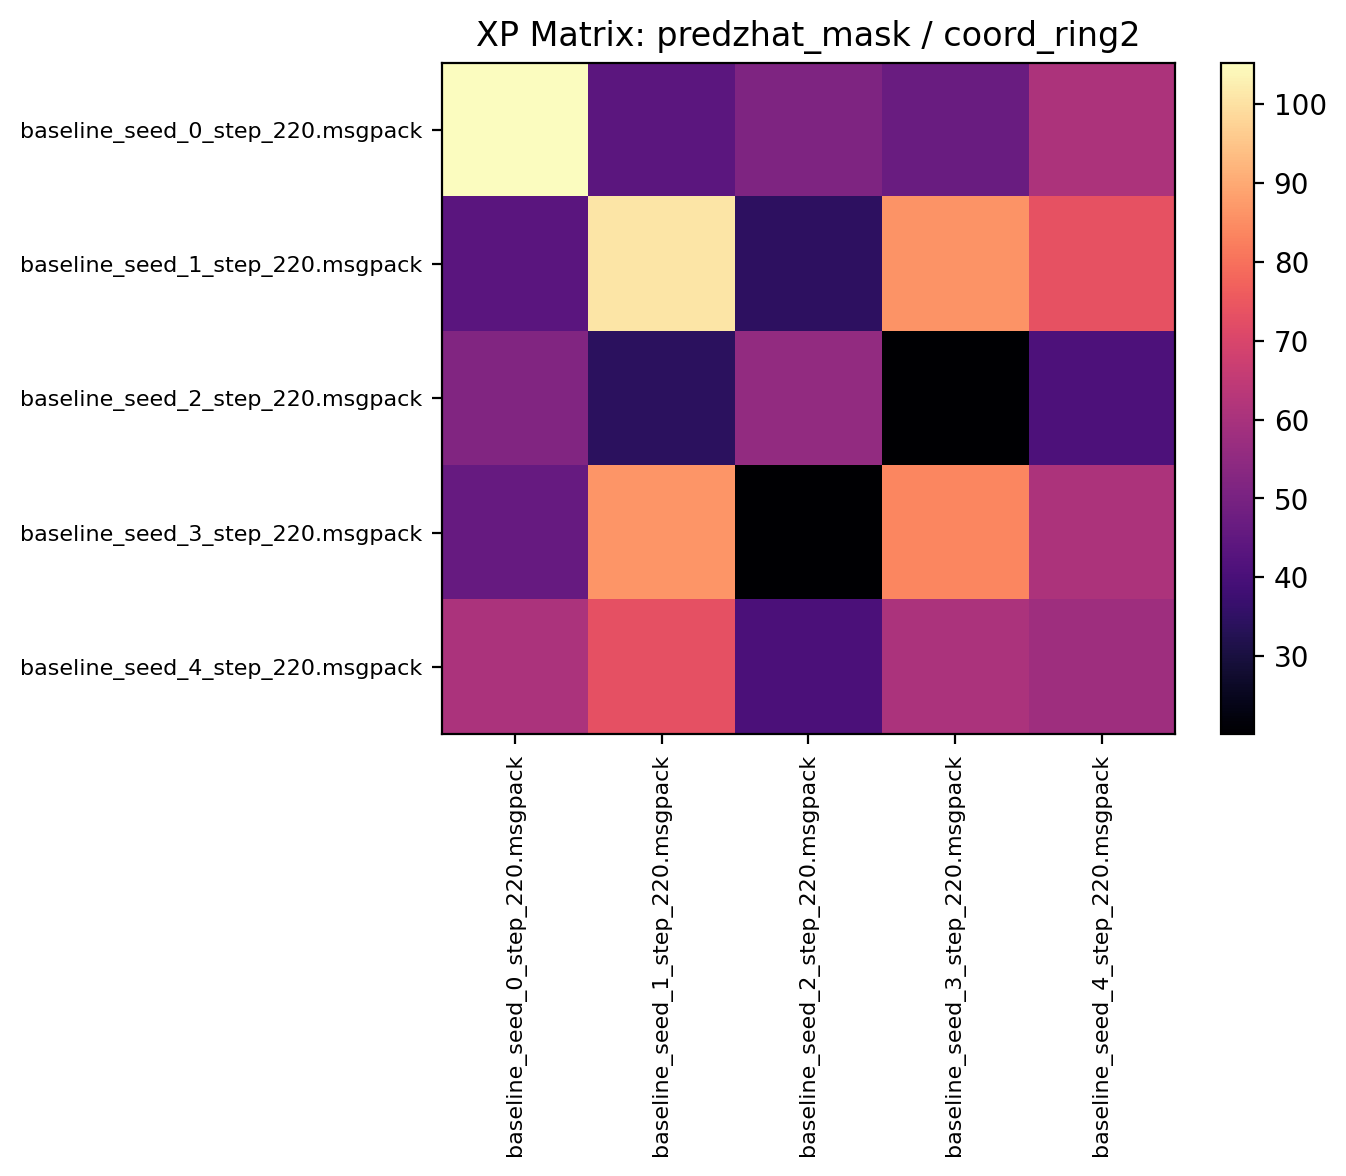

Data behind this chart, as committed beside it:
105.268745, 43.817188, 51.285934, 46.734375, 60.974998
43.65, 100.8, 34.59, 86.26, 73.51
51.95, 34.37, 55.48, 20.16, 41.02
46.17, 86.42, 20.1, 83.81, 60.88
60.36, 73.25, 40.39, 60.56, 57.84
